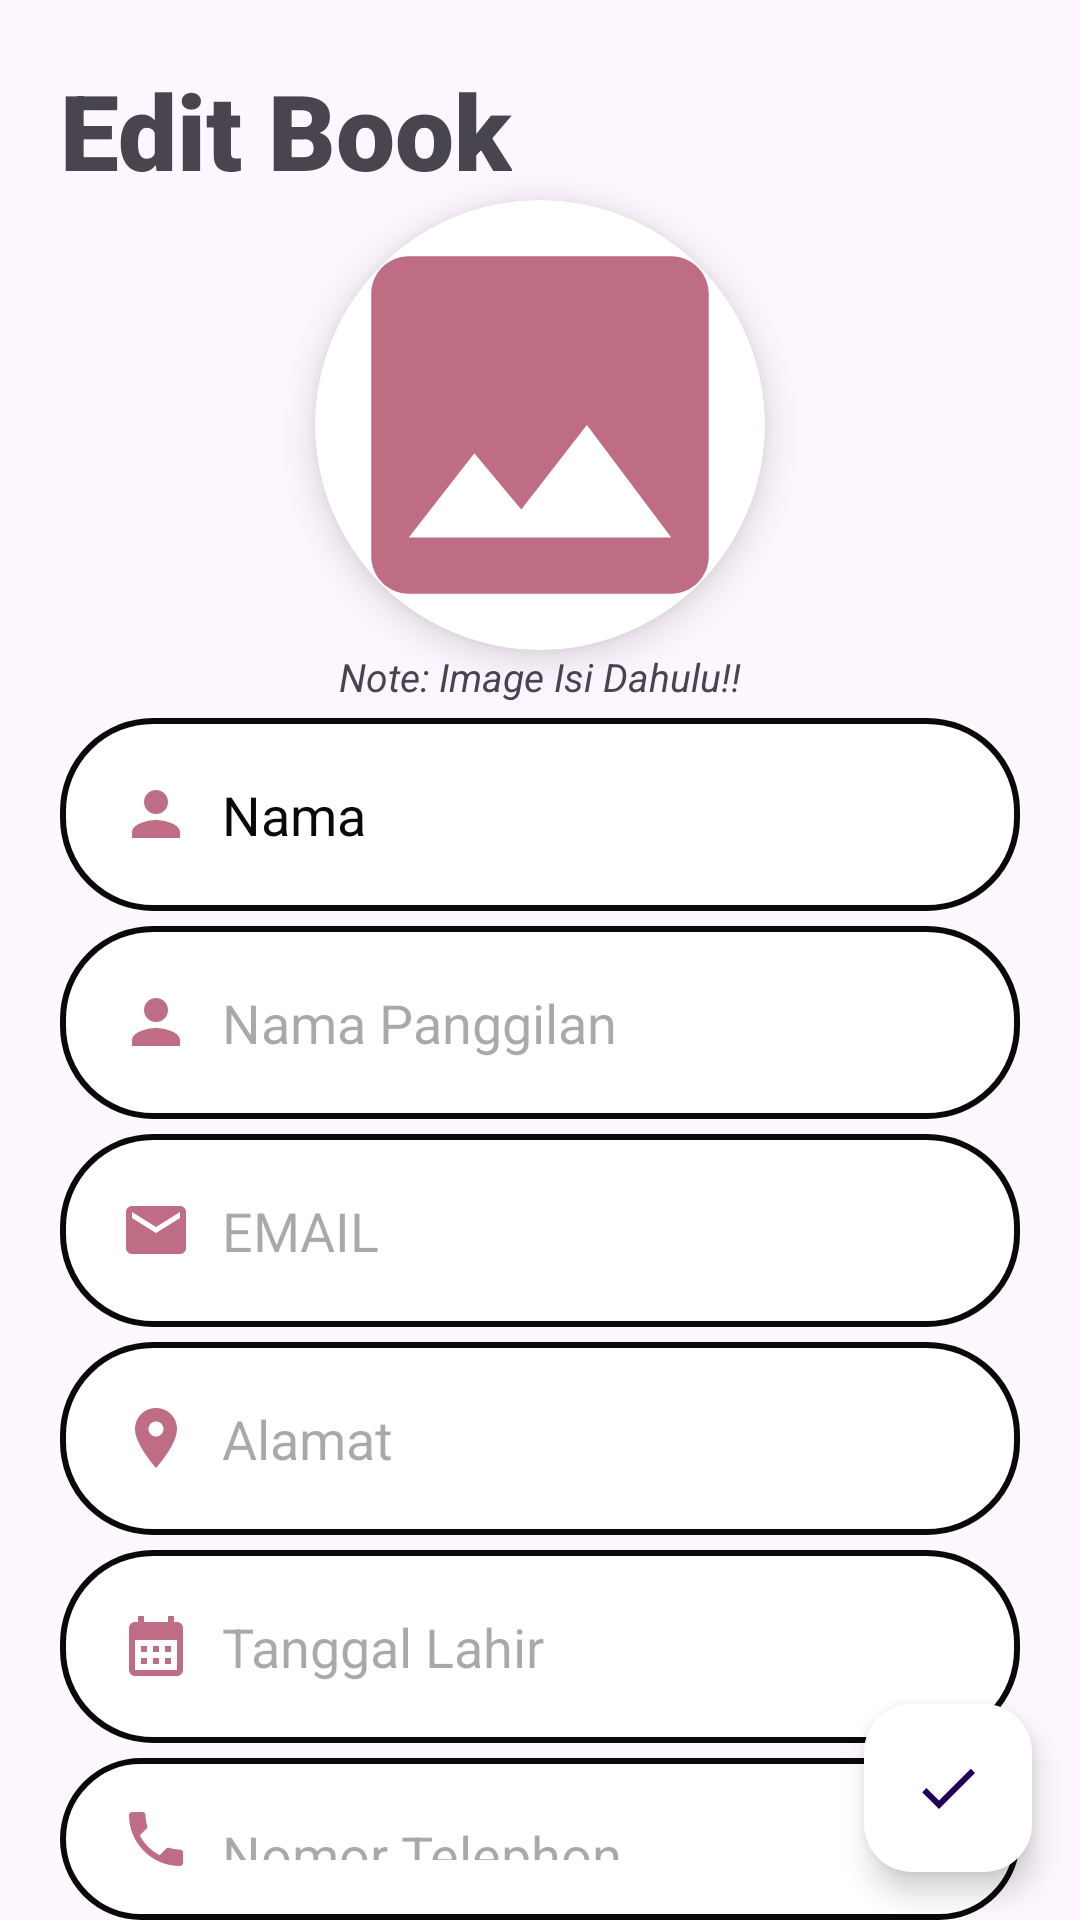

Reconstruct the res/layout file that produces this screen, plus the resources it refers to.
<!-- AndroidManifest.xml: application theme Theme.OurBook -->
<!-- res/layout/activity_update.xml -->
<?xml version="1.0" encoding="utf-8"?>
<RelativeLayout xmlns:android="http://schemas.android.com/apk/res/android"
    xmlns:app="http://schemas.android.com/apk/res-auto"
    xmlns:tools="http://schemas.android.com/tools"
    android:id="@+id/main"
    android:layout_width="match_parent"
    android:layout_height="match_parent"
    tools:context=".update">

    <TextView
        android:id="@+id/judul"
        android:layout_width="wrap_content"
        android:layout_height="wrap_content"
        android:fontFamily="sans-serif-black"
        android:text="Edit Book"
        android:textSize="35sp"
        android:layout_marginTop="20dp"
        android:layout_marginStart="20dp"/>

    <androidx.cardview.widget.CardView
        android:id="@+id/cardView2"
        android:layout_width="150dp"
        android:layout_height="150dp"
        android:layout_below="@+id/judul"
        app:cardElevation="8dp"
        android:background="@color/white"
        android:layout_centerHorizontal="true"
        app:cardCornerRadius="75dp">

         <ImageView
        android:id="@+id/editPhoto"
        android:layout_width="match_parent"
        android:layout_height="match_parent"
        android:src="@drawable/baseline_insert_photo_24"/>
    </androidx.cardview.widget.CardView>

    <TextView
        android:id="@+id/Note"
        android:layout_width="wrap_content"
        android:layout_height="wrap_content"
        android:text="Note: Image Isi Dahulu!!"
        android:textStyle="italic"
        android:textSize="13sp"
        android:layout_below="@id/cardView2"
        android:layout_centerHorizontal="true"/>

        <EditText
            android:id="@+id/editNama"
            android:layout_width="match_parent"
            android:layout_height="wrap_content"
            android:layout_marginStart="20dp"
            android:layout_marginEnd="20dp"
            android:layout_marginTop="5dp"
            android:background="@drawable/round"
            android:hint="Nama"
            android:layout_below="@id/Note"
            android:textColor="@color/black"
            android:textColorHint="@color/black"
            android:padding="20dp"
            android:drawableStart="@drawable/baseline_person_24"
            android:drawablePadding="10dp"/>

    <EditText
        android:id="@+id/editPanggilan"
        android:layout_width="match_parent"
        android:layout_height="wrap_content"
        android:layout_below="@id/editNama"
        android:layout_marginStart="20dp"
        android:layout_marginTop="5dp"
        android:layout_marginEnd="20dp"
        android:background="@drawable/round"
        android:drawableStart="@drawable/baseline_person_24"
        android:drawablePadding="10dp"
        android:hint="Nama Panggilan"
        android:padding="20dp"
        android:textColor="@color/black"/>

    <EditText
        android:id="@+id/editEmail"
        android:layout_width="match_parent"
        android:layout_height="wrap_content"
        android:layout_below="@id/editPanggilan"
        android:layout_marginStart="20dp"
        android:layout_marginTop="5dp"
        android:layout_marginEnd="20dp"
        android:background="@drawable/round"
        android:drawableStart="@drawable/baseline_email_24"
        android:drawablePadding="10dp"
        android:hint="EMAIL"
        android:inputType="textEmailAddress"
        android:padding="20dp"
        android:textColor="@color/black"/>

    <EditText
        android:id="@+id/editAlamat"
        android:layout_width="373dp"
        android:layout_height="wrap_content"
        android:layout_below="@id/editEmail"
        android:layout_marginStart="20dp"
        android:layout_marginTop="5dp"
        android:layout_marginEnd="20dp"
        android:background="@drawable/round"
        android:drawableStart="@drawable/baseline_location_on_24"
        android:drawablePadding="10dp"
        android:hint="Alamat"
        android:padding="20dp"
        android:textColor="@color/black"/>

    <EditText
        android:id="@+id/editTglLahir"
        android:layout_width="373dp"
        android:layout_height="wrap_content"
        android:layout_below="@id/editAlamat"
        android:layout_marginStart="20dp"
        android:layout_marginTop="5dp"
        android:layout_marginEnd="20dp"
        android:background="@drawable/round"
        android:drawableStart="@drawable/baseline_calendar_month_24"
        android:drawablePadding="10dp"
        android:hint="Tanggal Lahir"
        android:padding="20dp"
        android:inputType="date"
        android:focusable="false"
        android:clickable="true"
        android:textColor="@color/black"/>

    <EditText
        android:id="@+id/editNotelp"
        android:layout_width="373dp"
        android:layout_height="wrap_content"
        android:layout_below="@id/editTglLahir"
        android:layout_marginStart="20dp"
        android:layout_marginTop="5dp"
        android:layout_marginEnd="20dp"
        android:background="@drawable/round"
        android:drawableStart="@drawable/baseline_local_phone_24"
        android:drawablePadding="10dp"
        android:hint="Nomor Telephon"
        android:padding="20dp"
        android:inputType="phone"
        android:textColor="@color/black"/>

    <com.google.android.material.floatingactionbutton.FloatingActionButton
        android:id="@+id/doneButton"
        android:layout_width="wrap_content"
        android:layout_height="wrap_content"
        android:layout_alignParentBottom="true"
        android:layout_alignParentEnd="true"
        android:layout_marginBottom="16dp"
        android:layout_marginEnd="16dp"
        android:layout_marginStart="16dp"
        android:layout_marginTop="16dp"
        android:src="@drawable/baseline_done_24"
        app:backgroundTint="@color/white"/>

    </RelativeLayout>
<!-- resources referenced by this layout -->
<resources>
  <color name="black">#090909</color>
  <color name="white">#FFFFFFFF</color>
  <!-- drawable baseline_calendar_month_24 (drawable) -->
  <vector xmlns:android="http://schemas.android.com/apk/res/android" android:height="24dp" android:tint="#BF6C85" android:viewportHeight="24" android:viewportWidth="24" android:width="24dp">
        
      <path android:fillColor="@android:color/white" android:pathData="M19,4h-1V2h-2v2H8V2H6v2H5C3.89,4 3.01,4.9 3.01,6L3,20c0,1.1 0.89,2 2,2h14c1.1,0 2,-0.9 2,-2V6C21,4.9 20.1,4 19,4zM19,20H5V10h14V20zM9,14H7v-2h2V14zM13,14h-2v-2h2V14zM17,14h-2v-2h2V14zM9,18H7v-2h2V18zM13,18h-2v-2h2V18zM17,18h-2v-2h2V18z"/>
      
  </vector>
  <!-- drawable baseline_done_24 (drawable) -->
  <vector xmlns:android="http://schemas.android.com/apk/res/android" android:height="24dp" android:tint="#BF6C85" android:viewportHeight="24" android:viewportWidth="24" android:width="24dp">
        
      <path android:fillColor="@android:color/white" android:pathData="M9,16.2L4.8,12l-1.4,1.4L9,19 21,7l-1.4,-1.4L9,16.2z"/>
      
  </vector>
  <!-- drawable baseline_email_24 (drawable) -->
  <vector xmlns:android="http://schemas.android.com/apk/res/android" android:height="24dp" android:tint="#BF6C85" android:viewportHeight="24" android:viewportWidth="24" android:width="24dp">
        
      <path android:fillColor="@android:color/white" android:pathData="M20,4L4,4c-1.1,0 -1.99,0.9 -1.99,2L2,18c0,1.1 0.9,2 2,2h16c1.1,0 2,-0.9 2,-2L22,6c0,-1.1 -0.9,-2 -2,-2zM20,8l-8,5 -8,-5L4,6l8,5 8,-5v2z"/>
      
  </vector>
  <!-- drawable baseline_insert_photo_24 (drawable) -->
  <vector xmlns:android="http://schemas.android.com/apk/res/android" android:height="24dp" android:tint="#BF6C85" android:viewportHeight="24" android:viewportWidth="24" android:width="24dp">
        
      <path android:fillColor="@android:color/white" android:pathData="M21,19V5c0,-1.1 -0.9,-2 -2,-2H5c-1.1,0 -2,0.9 -2,2v14c0,1.1 0.9,2 2,2h14c1.1,0 2,-0.9 2,-2zM8.5,13.5l2.5,3.01L14.5,12l4.5,6H5l3.5,-4.5z"/>
      
  </vector>
  <!-- drawable baseline_location_on_24 (drawable) -->
  <vector xmlns:android="http://schemas.android.com/apk/res/android" android:height="24dp" android:tint="#BF6C85" android:viewportHeight="24" android:viewportWidth="24" android:width="24dp">
        
      <path android:fillColor="@android:color/white" android:pathData="M12,2C8.13,2 5,5.13 5,9c0,5.25 7,13 7,13s7,-7.75 7,-13c0,-3.87 -3.13,-7 -7,-7zM12,11.5c-1.38,0 -2.5,-1.12 -2.5,-2.5s1.12,-2.5 2.5,-2.5 2.5,1.12 2.5,2.5 -1.12,2.5 -2.5,2.5z"/>
      
  </vector>
  <!-- drawable baseline_person_24 (drawable) -->
  <vector xmlns:android="http://schemas.android.com/apk/res/android" android:height="24dp" android:tint="#BF6C85" android:viewportHeight="24" android:viewportWidth="24" android:width="24dp">
        
      <path android:fillColor="@android:color/white" android:pathData="M12,12c2.21,0 4,-1.79 4,-4s-1.79,-4 -4,-4 -4,1.79 -4,4 1.79,4 4,4zM12,14c-2.67,0 -8,1.34 -8,4v2h16v-2c0,-2.66 -5.33,-4 -8,-4z"/>
      
  </vector>
  <!-- drawable round (drawable) -->
  <?xml version="1.0" encoding="utf-8"?>
  <shape xmlns:android="http://schemas.android.com/apk/res/android">
      <solid android:color="@color/white"/>
      <corners android:radius="30dp"/>
      <stroke
          android:width="2dp"
          android:color="@color/black"/>
  </shape>
  <style name="Theme.OurBook" parent="Base.Theme.OurBook" />
  <style name="Base.Theme.OurBook" parent="Theme.Material3.DayNight.NoActionBar">
          
          
      </style>
</resources>
